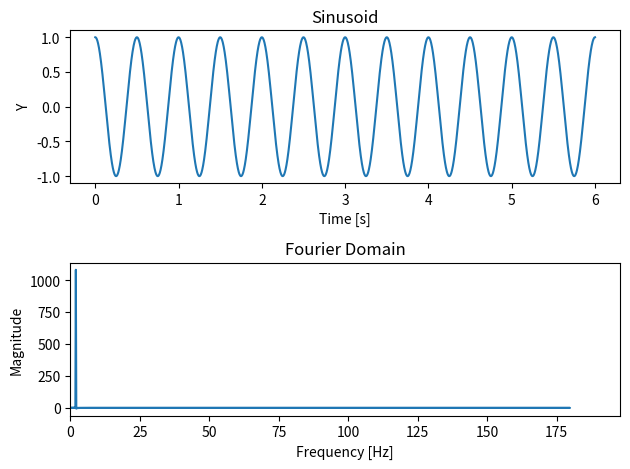
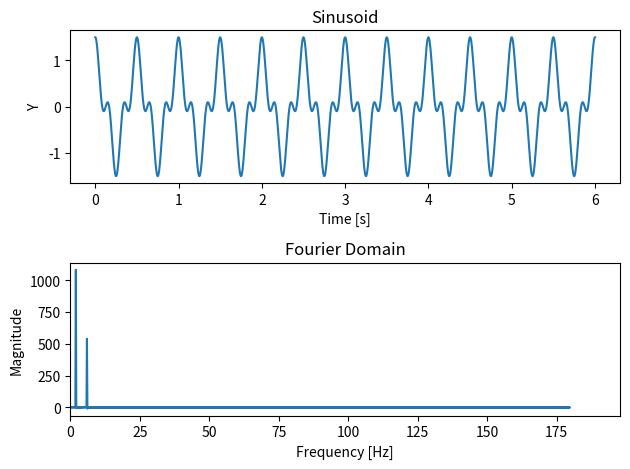

Generate these figures, in order, with matplotlib:
import numpy as np
from numpy.fft import fft
from numpy.fft import fftfreq
import matplotlib.pyplot as plt

fs = 360 # Sampling frequency in Hz
num_seconds = 6 # Sample for six seconds
t = np.linspace(0, num_seconds, fs*num_seconds)

# Generate a sinusoid
a = 1
f1 = 2 # Two cycles per second
omega1 = 2*np.pi*f1 # Convert to sinusoid space
y = a*np.cos(omega1*t)

# Take the Fourier Transform
components = fft(y)
real_components = components.real
freq = fftfreq(y.shape[-1], d = 1/fs)

figs, axs = plt.subplots(2)

axs[0].plot(t, y)
axs[0].set_title("Sinusoid")
axs[0].set_xlabel("Time [s]")
axs[0].set_ylabel("Y")

axs[1].plot(freq, real_components)
axs[1].set_xlim(left = 0)
axs[1].set_title("Fourier Domain")
axs[1].set_xlabel("Frequency [Hz]")
axs[1].set_ylabel("Magnitude")

plt.tight_layout()

# Add some high frequency "noise" to the sinusoid
b = 1/2
f2 = 6
omega2 = 2*np.pi*f2
y += b*np.cos(omega2*t)

# Take the Fourier Transform, again
components = fft(y)
real_components = components.real
freq = fftfreq(y.shape[-1], d = 1/fs)

figs, axs = plt.subplots(2)

axs[0].plot(t, y)
axs[0].set_title("Sinusoid")
axs[0].set_xlabel("Time [s]")
axs[0].set_ylabel("Y")

axs[1].plot(freq, real_components)
axs[1].set_xlim(left = 0)
axs[1].set_title("Fourier Domain")
axs[1].set_xlabel("Frequency [Hz]")
axs[1].set_ylabel("Magnitude")

plt.tight_layout()

